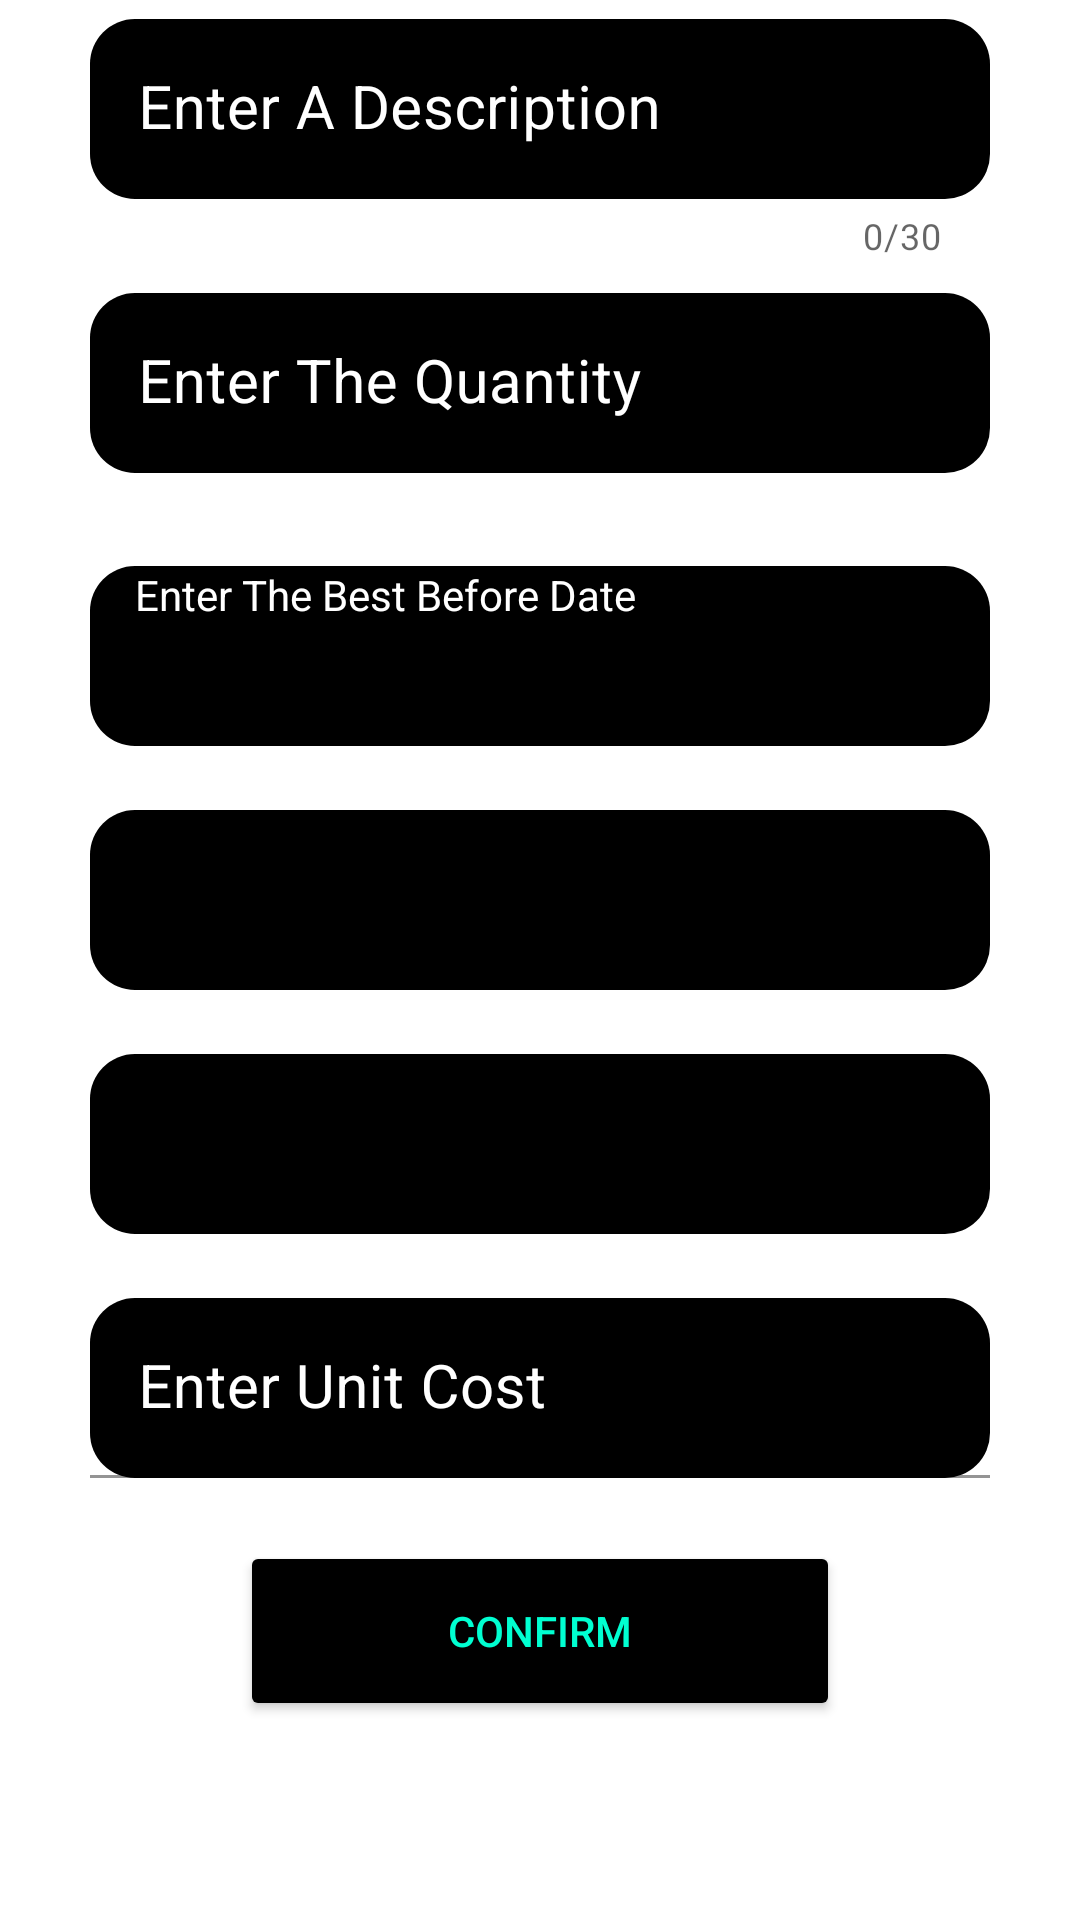

Reconstruct the res/layout file that produces this screen, plus the resources it refers to.
<!-- AndroidManifest.xml: application theme Theme.GetYourGroceries -->
<!-- res/layout/change_ingredient.xml -->
<?xml version="1.0" encoding="utf-8"?>
<androidx.constraintlayout.widget.ConstraintLayout xmlns:android="http://schemas.android.com/apk/res/android"
    xmlns:app="http://schemas.android.com/apk/res-auto"
    android:id="@+id/change_ingredient_layout"
    android:layout_width="match_parent"
    android:layout_height="match_parent">


    <com.google.android.material.textfield.TextInputLayout
        android:id="@+id/change_ingredient_description_til"
        android:layout_width="300dp"
        android:layout_height="85dp"
        android:layout_centerInParent="true"
        app:layout_constraintBottom_toTopOf="@+id/change_ingredient_quantity_til"
        app:layout_constraintEnd_toEndOf="parent"
        app:layout_constraintStart_toStartOf="parent"
        app:layout_constraintTop_toTopOf="parent"
        app:counterEnabled="true"
        app:counterMaxLength="30"
        android:textColorHint="@color/white"
        app:hintTextColor="@color/white"
        app:boxStrokeWidth="0dp"
        app:boxStrokeWidthFocused="0dp">

        <EditText
            android:id="@+id/change_ingredient_description"
            android:layout_width="300dp"
            android:layout_height="60dp"
            android:autofillHints=""
            android:background="@drawable/edittext"
            android:ems="10"
            android:hint="@string/change_ingredient_description"
            android:inputType="textPersonName"
            android:minHeight="48dp"
            android:textAlignment="center"
            android:textColor="@color/white"
            android:textColorHighlight="@color/white"
            android:textColorHint="@android:color/darker_gray"
            android:textSize="20sp"
            android:maxLength="30"/>

    </com.google.android.material.textfield.TextInputLayout>

    <com.google.android.material.textfield.TextInputLayout
        android:id="@+id/change_ingredient_quantity_til"
        android:layout_width="300dp"
        android:layout_height="85dp"
        android:layout_centerInParent="true"
        app:layout_constraintBottom_toTopOf="@+id/change_ingredient_expiry_til"
        app:layout_constraintEnd_toEndOf="parent"
        app:layout_constraintStart_toStartOf="parent"
        app:layout_constraintTop_toBottomOf="@id/change_ingredient_description_til"
        android:textColorHint="@color/white"
        app:hintTextColor="@color/white"
        app:boxStrokeWidth="0dp"
        app:boxStrokeWidthFocused="0dp">

        <EditText
            android:id="@+id/change_ingredient_quantity"
            android:layout_width="300dp"
            android:layout_height="60dp"
            android:autofillHints=""
            android:background="@drawable/edittext"
            android:ems="10"
            android:hint="@string/enter_the_quantity"
            android:inputType="number"
            android:textAlignment="center"
            android:textColor="@color/white"
            android:textColorHint="@android:color/darker_gray"
            android:textSize="20sp" />

    </com.google.android.material.textfield.TextInputLayout>

    <com.google.android.material.textfield.TextInputLayout
        android:id="@+id/change_ingredient_expiry_til"
        android:layout_width="300dp"
        android:layout_height="75dp"
        android:layout_centerInParent="true"
        app:layout_constraintBottom_toTopOf="@+id/change_ingredient_location_til"
        app:layout_constraintEnd_toEndOf="parent"
        app:layout_constraintStart_toStartOf="parent"
        app:layout_constraintTop_toBottomOf="@id/change_ingredient_quantity_til"
        android:textColorHint="@color/white">

        <TextView
            android:id="@+id/change_ingredient_expiry"
            android:layout_width="300dp"
            android:layout_height="60dp"
            android:autofillHints=""
            android:background="@drawable/edittext"
            android:ems="10"
            android:hint="@string/enter_the_best_before_date"
            android:textColor="@color/white"
            android:textColorHint="@color/white"
            android:paddingStart="15dp"
            android:paddingEnd="15dp"/>

    </com.google.android.material.textfield.TextInputLayout>

    <com.google.android.material.textfield.TextInputLayout
        android:id="@+id/change_ingredient_location_til"
        android:layout_width="300dp"
        android:layout_height="75dp"
        android:layout_centerInParent="true"
        app:layout_constraintBottom_toTopOf="@+id/change_ingredient_category_til"
        app:layout_constraintEnd_toEndOf="parent"
        app:layout_constraintStart_toStartOf="parent"
        app:layout_constraintTop_toBottomOf="@id/change_ingredient_expiry_til"
        android:textColorHint="@color/white">

        <Spinner
            android:id="@+id/change_ingredient_location"
            android:layout_width="300dp"
            android:layout_height="60dp"
            android:autofillHints=""
            android:background="@drawable/edittext"
            android:contentDescription="@string/enter_a_location"
            android:ems="10"
            android:popupBackground="@color/black"
            android:textColor="@color/white"
            android:textColorHint="@android:color/darker_gray" />

    </com.google.android.material.textfield.TextInputLayout>

    <com.google.android.material.textfield.TextInputLayout
        android:id="@+id/change_ingredient_category_til"
        android:layout_width="300dp"
        android:layout_height="75dp"
        android:layout_centerInParent="true"
        app:layout_constraintBottom_toTopOf="@+id/change_ingredient_unit_til"
        app:layout_constraintEnd_toEndOf="parent"
        app:layout_constraintStart_toStartOf="parent"
        app:layout_constraintTop_toBottomOf="@id/change_ingredient_location_til"
        android:textColorHint="@color/white">

        <Spinner
            android:id="@+id/change_ingredient_category"
            android:layout_width="300dp"
            android:layout_height="60dp"
            android:autofillHints=""
            android:background="@drawable/edittext"
            android:contentDescription="@string/enter_the_ingredient_category"
            android:ems="10"
            android:popupBackground="@color/black"
            android:textColor="@color/white"
            android:textColorHint="@android:color/darker_gray" />

    </com.google.android.material.textfield.TextInputLayout>

    <com.google.android.material.textfield.TextInputLayout
        android:id="@+id/change_ingredient_unit_til"
        android:layout_width="300dp"
        android:layout_height="75dp"
        android:layout_centerInParent="true"
        app:layout_constraintBottom_toTopOf="@+id/change_ingredient_confirm"
        app:layout_constraintEnd_toEndOf="parent"
        app:layout_constraintStart_toStartOf="parent"
        app:layout_constraintTop_toBottomOf="@id/change_ingredient_category_til"
        android:textColorHint="@color/white">


        <EditText
            android:id="@+id/change_ingredient_unit"
            android:layout_width="300dp"
            android:layout_height="60dp"
            android:autofillHints=""
            android:background="@drawable/edittext"
            android:ems="10"
            android:hint="@string/enter_unit"
            android:inputType="numberDecimal"
            android:textAlignment="center"
            android:textColor="@color/white"
            android:textColorHint="@android:color/darker_gray"
            android:textSize="20sp" />


    </com.google.android.material.textfield.TextInputLayout>

    <Button
        android:id="@+id/change_ingredient_confirm"
        android:layout_width="200dp"
        android:layout_height="60dp"
        android:layout_marginBottom="60dp"
        android:backgroundTint="@color/black"
        android:text="@string/confirm"
        android:textColor="@color/accent"
        app:cornerRadius="8dp"
        app:layout_constraintBottom_toBottomOf="parent"
        app:layout_constraintEnd_toEndOf="parent"
        app:layout_constraintStart_toStartOf="parent"
        app:layout_constraintTop_toBottomOf="@id/change_ingredient_unit_til" />

</androidx.constraintlayout.widget.ConstraintLayout>
<!-- resources referenced by this layout -->
<resources>
  <color name="accent">#00FFD1</color>
  <color name="black">#FF000000</color>
  <color name="white">#FFFFFFFF</color>
  <!-- drawable edittext (drawable) -->
  <?xml version="1.0" encoding="utf-8"?>
  <shape  xmlns:android="http://schemas.android.com/apk/res/android"
      android:shape="rectangle" android:padding="10dp">
      <solid android:color="#000" />
      <corners
          android:bottomRightRadius="15dp"
          android:bottomLeftRadius="15dp"
          android:topLeftRadius="15dp"
          android:topRightRadius="15dp" />
  </shape>
  <string name="change_ingredient_description">Enter A Description</string>
  <string name="confirm">Confirm</string>
  <string name="enter_a_location">Enter A Location</string>
  <string name="enter_the_best_before_date">Enter The Best Before Date</string>
  <string name="enter_the_ingredient_category">Enter The Ingredient Category</string>
  <string name="enter_the_quantity">Enter The Quantity</string>
  <string name="enter_unit">Enter Unit Cost</string>
  <style name="Theme.GetYourGroceries" parent="Theme.MaterialComponents.DayNight.DarkActionBar">
          
  
          <item name="colorPrimary">@color/purple_500</item>
          <item name="colorPrimaryVariant">@color/purple_700</item>
          
          
          <item name="colorSecondary">@color/teal_200</item>
          <item name="colorSecondaryVariant">@color/teal_700</item>
          
          
          <item name="android:statusBarColor">?attr/colorPrimaryVariant</item>
          
      </style>
  <color name="purple_500">#FF6200EE</color>
  <color name="purple_700">#FF3700B3</color>
  <color name="teal_200">#FF03DAC5</color>
  <color name="teal_700">#FF018786</color>
</resources>
